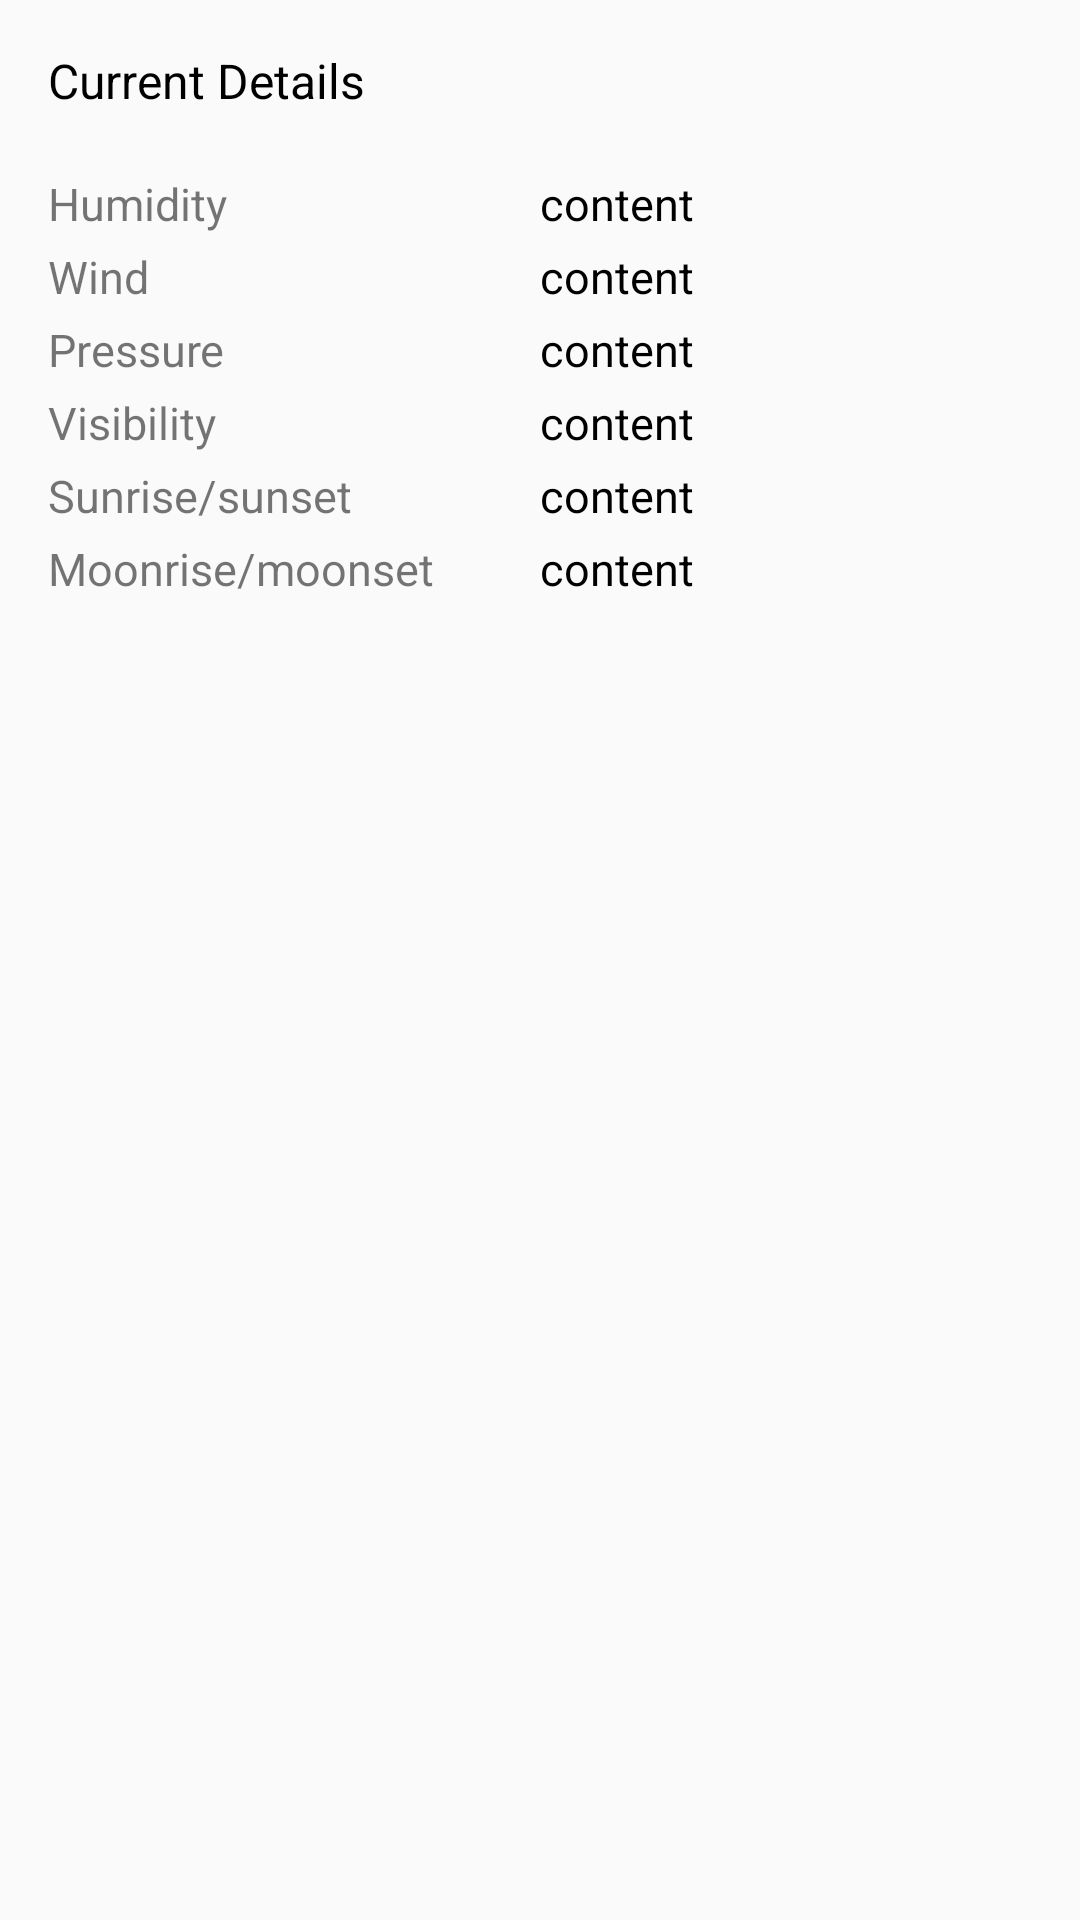

Write the Android layout XML for this screen, with the resource values it uses.
<!-- AndroidManifest.xml: application theme AppTheme -->
<!-- res/layout/fragment_current_detail.xml -->
<?xml version="1.0" encoding="utf-8"?>
<LinearLayout
    xmlns:android="http://schemas.android.com/apk/res/android"
    android:layout_width="match_parent"
    android:layout_height="wrap_content"
    android:padding="16dp"
    android:orientation="vertical">

    <TextView
        android:id="@+id/today_textView"
        android:layout_width="wrap_content"
        android:layout_height="wrap_content"
        android:layout_marginBottom="16dp"
        android:text="Current Details"
        android:textColor="@android:color/black"
        android:textSize="16sp"/>

    <LinearLayout
        android:layout_marginTop="4dp"
        android:orientation="horizontal"
        android:layout_width="match_parent"
        android:layout_height="wrap_content">

        <TextView
            android:layout_weight="1"
            android:text="Humidity"
            android:layout_width="0dp"
            android:layout_height="wrap_content"
            android:textSize="15sp"/>

        <TextView
            android:id="@+id/today_humidity_percentage"
            android:layout_weight="1"
            android:text="content"
            android:textColor="@android:color/black"
            android:layout_width="0dp"
            android:layout_height="wrap_content"
            android:textSize="15sp"/>
    </LinearLayout>

    <LinearLayout
        android:layout_marginTop="4dp"
        android:orientation="horizontal"
        android:layout_width="match_parent"
        android:layout_height="wrap_content">
        <TextView
            android:layout_weight="1"
            android:text="Wind"
            android:layout_width="0dp"
            android:layout_height="wrap_content"
            android:textSize="15sp"/>
        <LinearLayout
            android:orientation="horizontal"
            android:layout_width="0dp"
            android:layout_weight="1"
            android:layout_height="wrap_content">
            <TextView
                android:id="@+id/today_wind_detail"
                android:layout_width="wrap_content"
                android:layout_height="wrap_content"
                android:text="content"
                android:textColor="@android:color/black"
                android:textSize="15sp"/>
        </LinearLayout>

    </LinearLayout>
    <LinearLayout
        android:layout_marginTop="4dp"
        android:orientation="horizontal"
        android:layout_width="match_parent"
        android:layout_height="wrap_content">

        <TextView
            android:id="@+id/textView2"
            android:layout_width="0dp"
            android:layout_height="wrap_content"
            android:layout_weight="1"
            android:text="Pressure"
            android:textSize="15sp"/>

        <TextView
            android:id="@+id/today_pressure_detail"
            android:layout_weight="1"
            android:text="content"
            android:textColor="@android:color/black"
            android:layout_width="0dp"
            android:layout_height="wrap_content"
            android:textSize="15sp"/>
    </LinearLayout>

    <LinearLayout
        android:layout_marginTop="4dp"
        android:orientation="horizontal"
        android:layout_width="match_parent"
        android:layout_height="wrap_content">
        <TextView
            android:layout_weight="1"
            android:text="Visibility"
            android:textSize="15sp"
            android:layout_width="0dp"
            android:layout_height="wrap_content"/>
        <TextView
            android:id="@+id/today_visibility_detail"
            android:layout_weight="1"
            android:text="content"
            android:textSize="15sp"
            android:textColor="@android:color/black"
            android:layout_width="0dp"
            android:layout_height="wrap_content"/>
    </LinearLayout>

    <LinearLayout
        android:layout_marginTop="4dp"
        android:orientation="horizontal"
        android:layout_width="match_parent"
        android:layout_height="wrap_content">
        <TextView
            android:layout_weight="1"
            android:text="Sunrise/sunset"
            android:textSize="15sp"
            android:layout_width="0dp"
            android:layout_height="wrap_content"/>
        <TextView
            android:id="@+id/today_sun_detail"
            android:layout_weight="1"
            android:text="content"
            android:textSize="15sp"
            android:textColor="@android:color/black"
            android:layout_width="0dp"
            android:layout_height="wrap_content"/>
    </LinearLayout>

    <LinearLayout
        android:layout_marginTop="4dp"
        android:orientation="horizontal"
        android:layout_width="match_parent"
        android:layout_height="wrap_content">
        <TextView
            android:layout_weight="1"
            android:text="Moonrise/moonset"
            android:textSize="15sp"
            android:layout_width="0dp"
            android:layout_height="wrap_content"/>
        <TextView
            android:id="@+id/today_moon_detail"
            android:layout_weight="1"
            android:text="content"
            android:textSize="15sp"
            android:textColor="@android:color/black"
            android:layout_width="0dp"
            android:layout_height="wrap_content"/>
    </LinearLayout>

</LinearLayout>
<!-- resources referenced by this layout -->
<resources>
  <style name="AppTheme" parent="Theme.AppCompat.Light.NoActionBar">
          
          <item name="colorPrimary">@color/colorPrimary</item>
          <item name="colorPrimaryDark">@color/colorPrimaryDark</item>
          <item name="colorAccent">@color/colorAccent</item>
          <item name="windowActionBarOverlay">false</item>
          <item name="windowActionBar">false</item>
  
      </style>
  <color name="colorPrimary">#3F51B5</color>
  <color name="colorPrimaryDark">#303F9F</color>
  <color name="colorAccent">#d7d7d7</color>
</resources>
